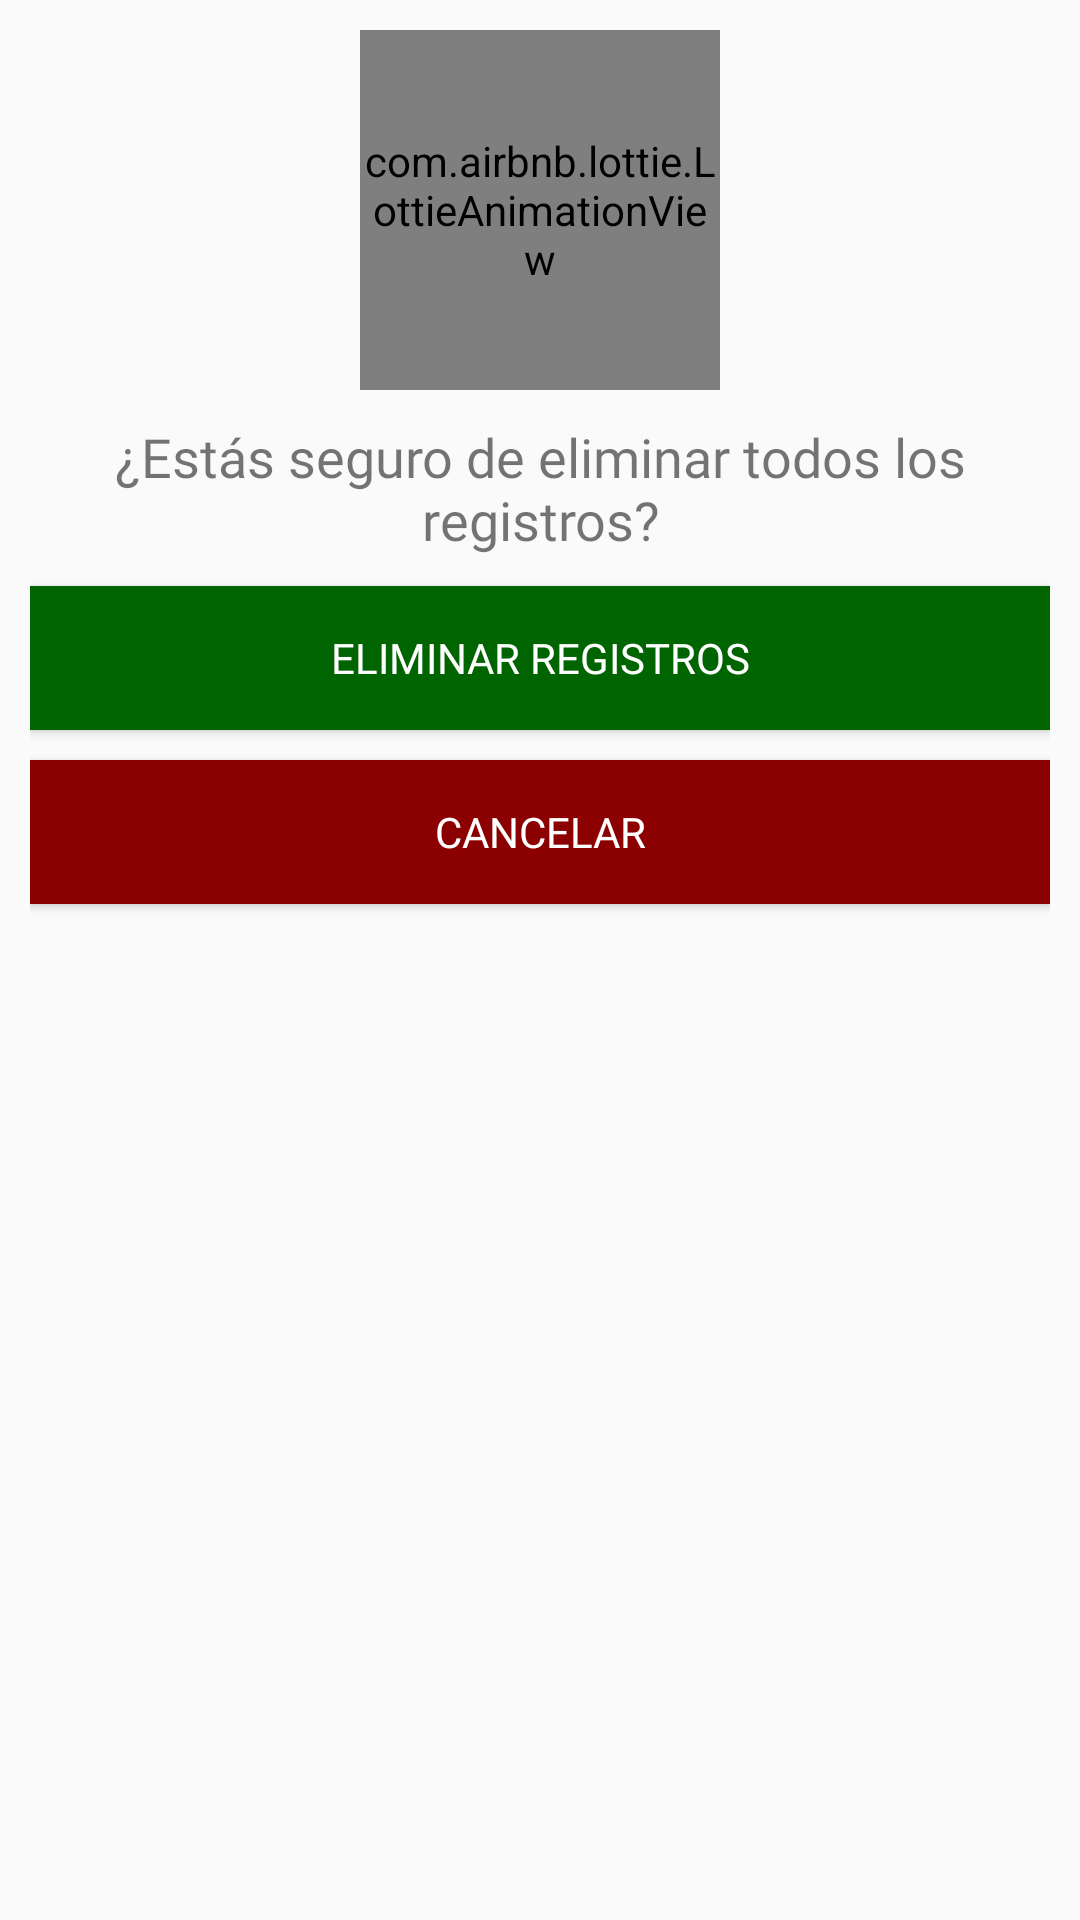

Produce the Android XML layout that renders to this screen, including the resource entries it uses.
<!-- AndroidManifest.xml: application theme AppTheme -->
<!-- res/layout/cuadro_dialogo_eliminar_todos_registros.xml -->
<?xml version="1.0" encoding="utf-8"?>
<androidx.appcompat.widget.LinearLayoutCompat xmlns:android="http://schemas.android.com/apk/res/android"
    android:layout_width="300dp"
    android:layout_height="wrap_content"
    xmlns:app="http://schemas.android.com/apk/res-auto"
    android:orientation="vertical"
    android:layout_gravity="center"
    android:padding="10dp">

    <com.airbnb.lottie.LottieAnimationView
        android:layout_width="120dp"
        android:layout_height="120dp"
        android:layout_gravity="center"
        app:lottie_fileName="eliminar.json"
        app:lottie_autoPlay="true"/>

    <TextView

        android:text="@string/Txt_Pregunta"
        android:textSize="18sp"
        android:fontFamily="@font/opensans_bold"
        android:gravity="center"
        android:layout_marginTop="10dp"
        android:layout_width="wrap_content"
        android:layout_height="wrap_content"/>

    <Button
        android:id="@+id/Btn_Si"
        android:text="@string/Btn_Si"
        android:layout_marginTop="10dp"
        android:textColor="#fff"
        android:background="#006400"
        android:fontFamily="@font/opensans_bold"
        android:layout_width="match_parent"
        android:layout_height="wrap_content"/>

    <Button
        android:id="@+id/Btn_Cancelar"
        android:text="@string/Btn_Cancelar"
        android:layout_marginTop="10dp"
        android:textColor="#fff"
        android:background="#8b0000"
        android:fontFamily="@font/opensans_bold"
        android:layout_width="match_parent"
        android:layout_height="wrap_content"/>


</androidx.appcompat.widget.LinearLayoutCompat>
<!-- resources referenced by this layout -->
<resources>
  <string name="Btn_Cancelar">Cancelar</string>
  <string name="Btn_Si">Eliminar registros</string>
  <string name="Txt_Pregunta">¿Estás seguro de eliminar todos los registros?</string>
  <style name="AppTheme" parent="Theme.AppCompat.Light.DarkActionBar">
          <item name="colorPrimary">@color/black</item>
          <item name="colorPrimaryDark">@color/black</item>
          <item name="colorAccent">@color/black</item>
      </style>
  <color name="black">#FF000000</color>
</resources>
